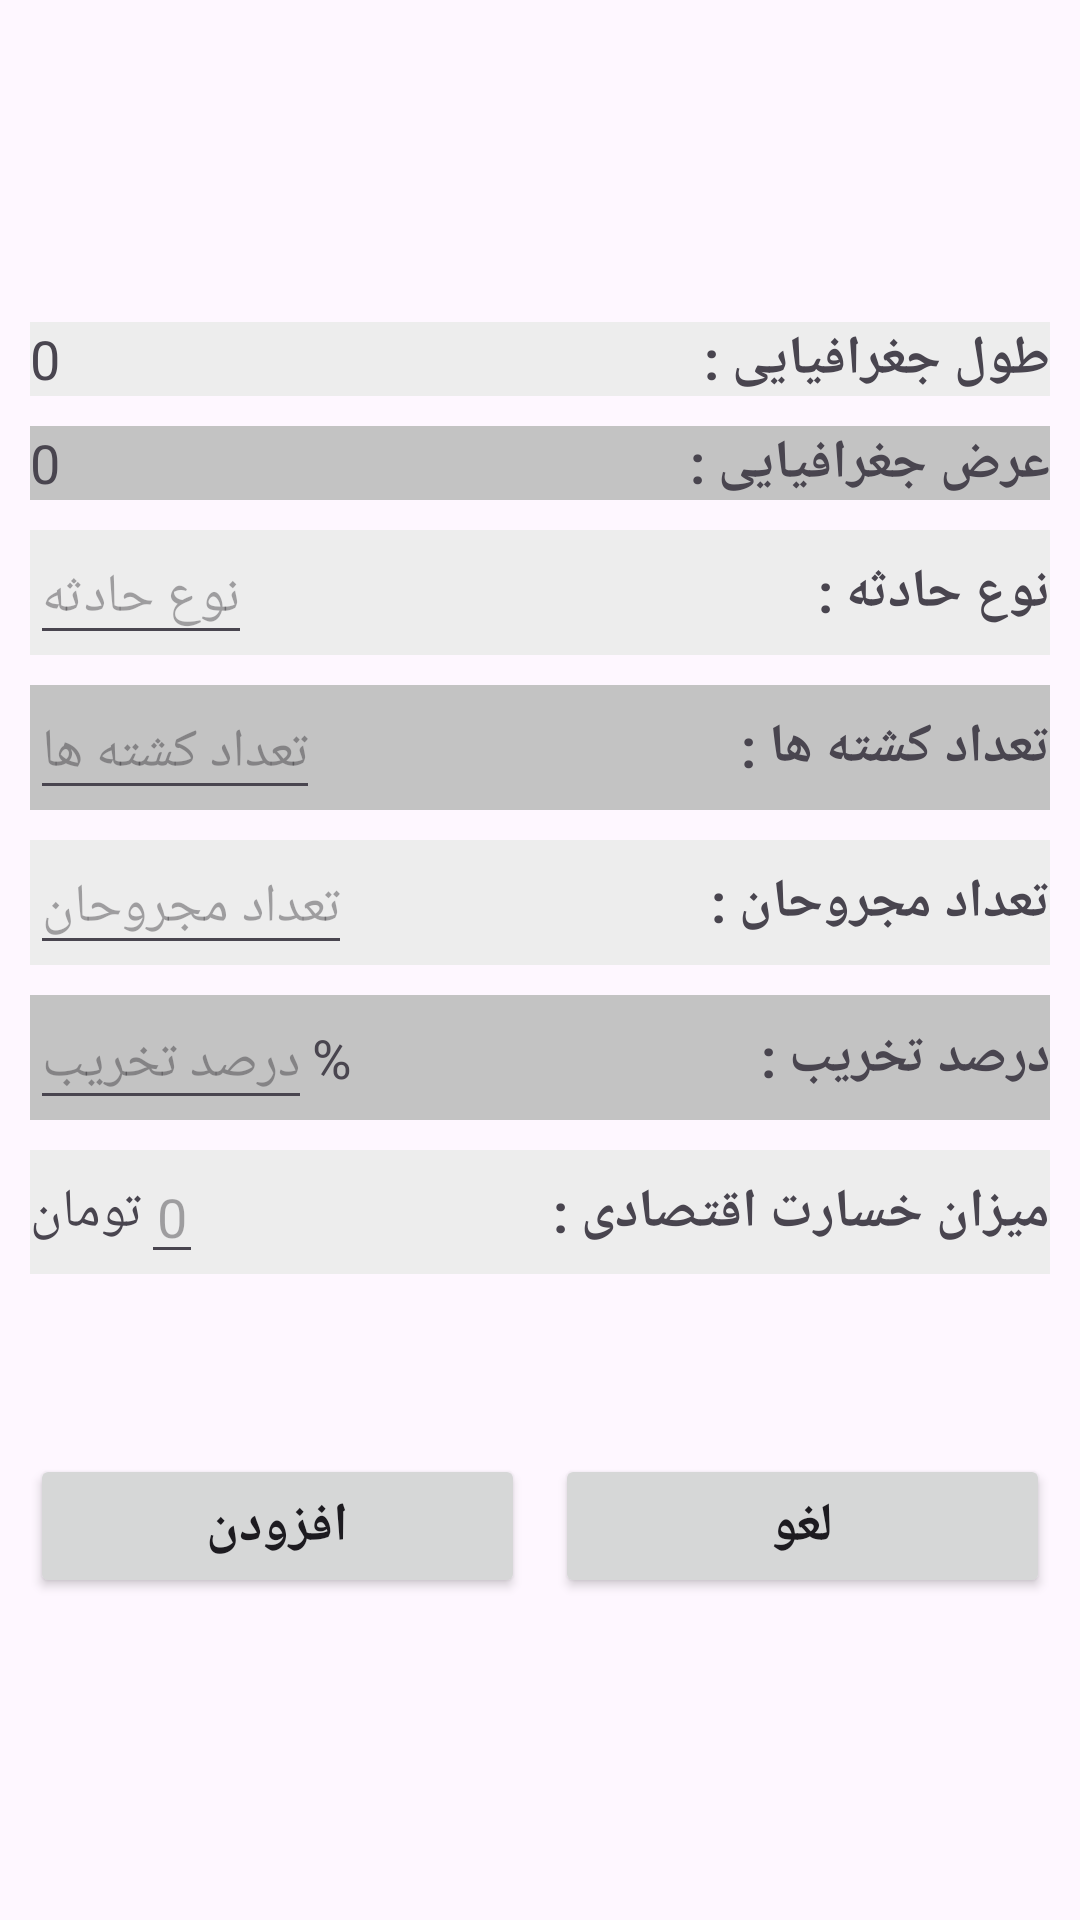

Write the Android layout XML for this screen, with the resource values it uses.
<!-- AndroidManifest.xml: application theme Theme.OSM -->
<!-- res/layout/activity_add_attribute.xml -->
<?xml version="1.0" encoding="utf-8"?>
<androidx.constraintlayout.widget.ConstraintLayout xmlns:android="http://schemas.android.com/apk/res/android"
    xmlns:app="http://schemas.android.com/apk/res-auto"
    xmlns:tools="http://schemas.android.com/tools"
    android:layout_width="match_parent"
    android:layout_height="match_parent"
    tools:context=".Add_Attribute">

    <LinearLayout
        android:layout_width="match_parent"
        android:layout_height="match_parent"
        android:gravity="center"
        android:orientation="vertical"
        app:layout_constraintBottom_toBottomOf="parent"
        app:layout_constraintEnd_toEndOf="parent"
        app:layout_constraintStart_toStartOf="parent"
        app:layout_constraintTop_toTopOf="parent"
        android:layout_marginTop="10sp"
        android:layout_marginBottom="10sp">


        <LinearLayout
            android:layout_width="match_parent"
            android:layout_height="wrap_content"
            android:layout_marginLeft="10sp"
            android:layout_marginRight="10sp"
            android:layout_marginBottom="10sp"
            android:background="#EDEDED"
            android:gravity="center">

            <TextView
                android:id="@+id/textView1"
                android:layout_width="wrap_content"
                android:layout_height="wrap_content"
                android:gravity="center"
                android:text="0"
                android:textSize="18sp" />

            <TextView
                android:id="@+id/textView2"
                android:layout_width="wrap_content"
                android:layout_height="wrap_content"
                android:layout_weight="1"
                android:text="طول جغرافیایی :"
                android:textSize="18sp"
                android:textStyle="bold" />
        </LinearLayout>

        <LinearLayout
            android:layout_width="match_parent"
            android:layout_height="wrap_content"
            android:layout_marginLeft="10sp"
            android:layout_marginRight="10sp"
            android:layout_marginBottom="10sp"
            android:background="#C3C3C3"
            android:gravity="center">

            <TextView
                android:id="@+id/textView3"
                android:layout_width="wrap_content"
                android:layout_height="wrap_content"
                android:gravity="center"
                android:text="0
"
                android:textSize="18sp" />

            <TextView
                android:id="@+id/textView4"
                android:layout_width="wrap_content"
                android:layout_height="wrap_content"
                android:layout_weight="1"
                android:text="عرض جغرافیایی :"
                android:textSize="18sp"
                android:textStyle="bold" />
        </LinearLayout>

        <LinearLayout
            android:layout_width="match_parent"
            android:layout_height="wrap_content"
            android:layout_marginLeft="10sp"
            android:layout_marginRight="10sp"
            android:layout_marginBottom="10sp"
            android:background="#EDEDED"
            android:gravity="center">

            <EditText
                android:id="@+id/editTextText1"
                android:layout_width="wrap_content"
                android:layout_height="wrap_content"
                android:gravity="center"
                android:hint="نوع حادثه"
                android:textSize="18sp" />

            <TextView
                android:id="@+id/textView5"
                android:layout_width="wrap_content"
                android:layout_height="wrap_content"
                android:layout_weight="1"
                android:text="نوع حادثه :"
                android:textSize="18sp"
                android:textStyle="bold" />
        </LinearLayout>

        <LinearLayout
            android:layout_width="match_parent"
            android:layout_height="wrap_content"
            android:layout_marginLeft="10sp"
            android:layout_marginRight="10sp"
            android:layout_marginBottom="10sp"
            android:background="#C3C3C3"
            android:gravity="center">

            <EditText
                android:id="@+id/editTextText2"
                android:layout_width="wrap_content"
                android:layout_height="wrap_content"
                android:gravity="center"
                android:hint="تعداد کشته ها"
                android:inputType="number"
                android:textSize="18sp" />

            <TextView
                android:id="@+id/textView6"
                android:layout_width="wrap_content"
                android:layout_height="wrap_content"
                android:layout_weight="1"
                android:text="تعداد کشته ها :"
                android:textSize="18sp"
                android:textStyle="bold" />
        </LinearLayout>

        <LinearLayout
            android:layout_width="match_parent"
            android:layout_height="wrap_content"
            android:layout_marginLeft="10sp"
            android:layout_marginRight="10sp"
            android:layout_marginBottom="10sp"
            android:background="#EDEDED"
            android:gravity="center">

            <EditText
                android:id="@+id/editTextText3"
                android:layout_width="wrap_content"
                android:layout_height="wrap_content"
                android:gravity="center"
                android:hint="تعداد مجروحان"
                android:inputType="number"
                android:textSize="18sp" />

            <TextView
                android:id="@+id/textView7"
                android:layout_width="wrap_content"
                android:layout_height="wrap_content"
                android:layout_weight="1"
                android:text="تعداد مجروحان :"
                android:textSize="18sp"
                android:textStyle="bold" />
        </LinearLayout>

        <LinearLayout
            android:layout_width="match_parent"
            android:layout_height="wrap_content"
            android:layout_marginLeft="10sp"
            android:layout_marginRight="10sp"
            android:layout_marginBottom="10sp"
            android:background="#C3C3C3"
            android:gravity="center">

            <EditText
                android:id="@+id/editTextText4"
                android:layout_width="wrap_content"
                android:layout_height="wrap_content"
                android:gravity="center"
                android:hint="درصد تخریب"
                android:inputType="number"
                android:textSize="18sp" />

            <TextView
                android:layout_width="wrap_content"
                android:layout_height="wrap_content"
                android:text="%"
                android:textSize="18dp"/>


            <TextView
                android:id="@+id/textView8"
                android:layout_width="wrap_content"
                android:layout_height="wrap_content"
                android:layout_weight="1"
                android:text="درصد تخریب :"
                android:textSize="18sp"
                android:textStyle="bold" />
        </LinearLayout>

        <LinearLayout
            android:layout_width="match_parent"
            android:layout_height="wrap_content"
            android:layout_marginLeft="10sp"
            android:layout_marginRight="10sp"
            android:layout_marginBottom="10sp"
            android:background="#EDEDED"
            android:gravity="center">

            <TextView
                android:layout_width="wrap_content"
                android:layout_height="wrap_content"
                android:text="تومان"
                android:textSize="18sp"/>

            <EditText
                android:id="@+id/editTextText5"
                android:layout_width="wrap_content"
                android:layout_height="wrap_content"
                android:gravity="center"
                android:hint="0"
                android:inputType="number"
                android:textSize="18sp" />

            <TextView
                android:id="@+id/textView9"
                android:layout_width="wrap_content"
                android:layout_height="wrap_content"
                android:layout_weight="1"
                android:text="میزان خسارت اقتصادی :"
                android:textSize="18sp"
                android:textStyle="bold" />
        </LinearLayout>

        <LinearLayout
            android:layout_width="match_parent"
            android:layout_height="wrap_content"
            android:layout_marginTop="50sp"
            android:orientation="horizontal">

            <Button
                android:id="@+id/addmarkerbtn_id"
                android:layout_width="wrap_content"
                android:layout_height="wrap_content"
                android:layout_marginLeft="10sp"
                android:layout_marginRight="5sp"
                android:layout_weight="1"
                android:insetBottom="4dp"
                android:text="افزودن"
                android:textSize="18sp"
                android:textStyle="bold"
                app:cornerRadius="15sp" />

            <Button
                android:id="@+id/cancelbtn_id"
                android:layout_width="wrap_content"
                android:layout_height="wrap_content"
                android:layout_marginLeft="5sp"
                android:layout_marginRight="10sp"
                android:layout_weight="1"
                android:text="لغو"
                android:textSize="18sp"
                android:textStyle="bold"
                app:cornerRadius="15sp" />
        </LinearLayout>


    </LinearLayout>



</androidx.constraintlayout.widget.ConstraintLayout>
<!-- resources referenced by this layout -->
<resources>
  <style name="Theme.OSM" parent="Base.Theme.OSM" />
  <style name="Base.Theme.OSM" parent="Theme.Material3.DayNight.NoActionBar">
          
          
      </style>
</resources>
